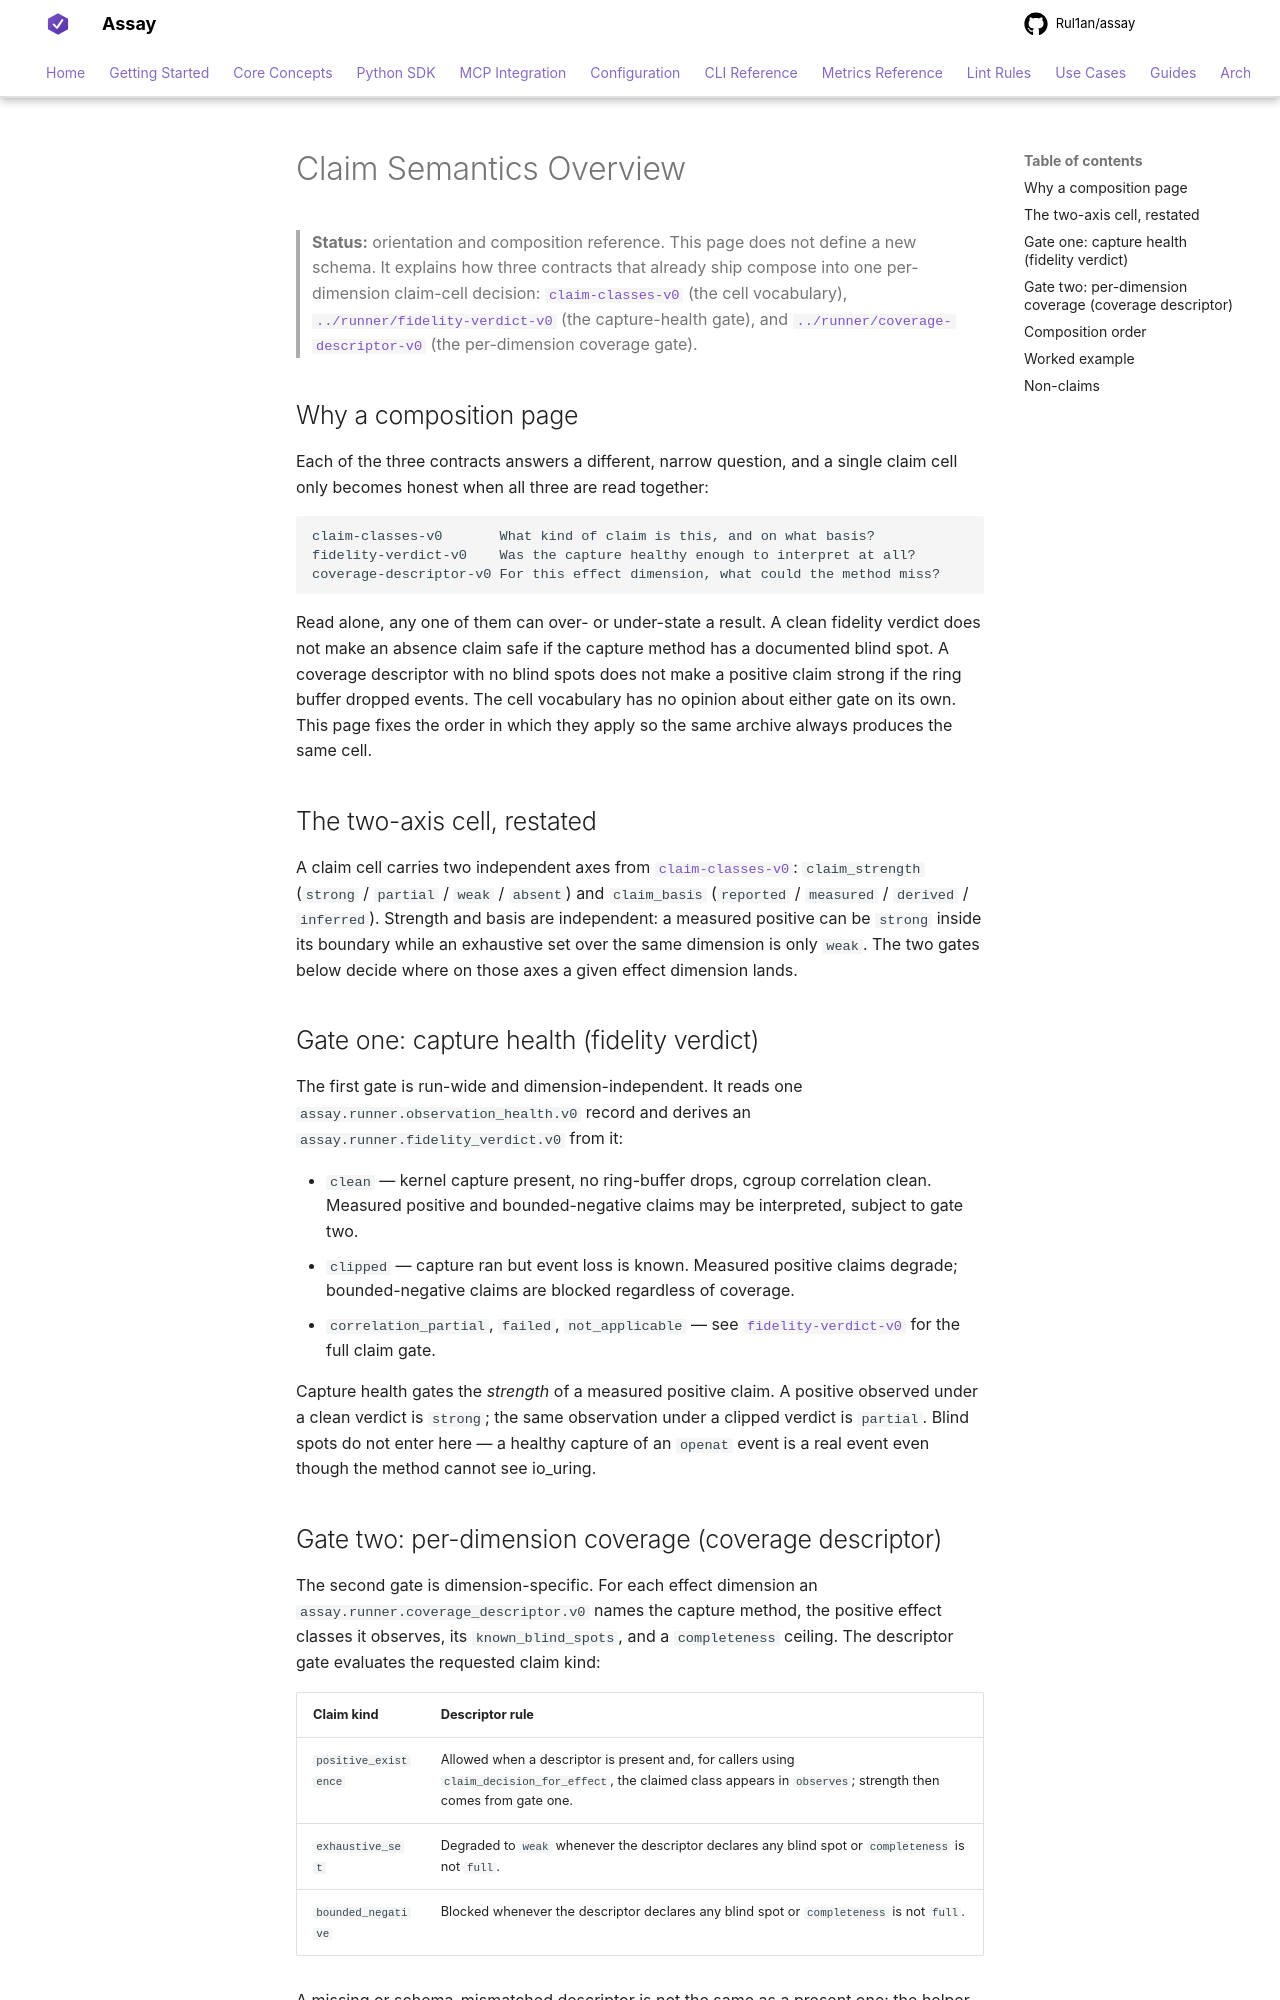

repository: Rul1an/assay · page: reference/observability/claim-semantics-overview/index.html · generator: mkdocs

# Claim Semantics Overview

> **Status:** orientation and composition reference. This page does not
> define a new schema. It explains how three contracts that already ship
> compose into one per-dimension claim-cell decision:
> [`claim-classes-v0`](claim-classes-v0.md) (the cell vocabulary),
> [`../runner/fidelity-verdict-v0`](../runner/fidelity-verdict-v0.md)
> (the capture-health gate), and
> [`../runner/coverage-descriptor-v0`](../runner/coverage-descriptor-v0.md)
> (the per-dimension coverage gate).

## Why a composition page

Each of the three contracts answers a different, narrow question, and a
single claim cell only becomes honest when all three are read together:

```text
claim-classes-v0       What kind of claim is this, and on what basis?
fidelity-verdict-v0    Was the capture healthy enough to interpret at all?
coverage-descriptor-v0 For this effect dimension, what could the method miss?
```

Read alone, any one of them can over- or under-state a result. A clean
fidelity verdict does not make an absence claim safe if the capture
method has a documented blind spot. A coverage descriptor with no blind
spots does not make a positive claim strong if the ring buffer dropped
events. The cell vocabulary has no opinion about either gate on its own.
This page fixes the order in which they apply so the same archive always
produces the same cell.

## The two-axis cell, restated

A claim cell carries two independent axes from
[`claim-classes-v0`](claim-classes-v0.md): `claim_strength`
(`strong` / `partial` / `weak` / `absent`) and `claim_basis`
(`reported` / `measured` / `derived` / `inferred`). Strength and basis
are independent: a measured positive can be `strong` inside its boundary
while an exhaustive set over the same dimension is only `weak`. The two
gates below decide where on those axes a given effect dimension lands.

## Gate one: capture health (fidelity verdict)

The first gate is run-wide and dimension-independent. It reads one
`assay.runner.observation_health.v0` record and derives an
`assay.runner.fidelity_verdict.v0` from it:

- `clean` — kernel capture present, no ring-buffer drops, cgroup
  correlation clean. Measured positive and bounded-negative claims may be
  interpreted, subject to gate two.
- `clipped` — capture ran but event loss is known. Measured positive
  claims degrade; bounded-negative claims are blocked regardless of
  coverage.
- `correlation_partial`, `failed`, `not_applicable` — see
  [`fidelity-verdict-v0`](../runner/fidelity-verdict-v0.md) for the full
  claim gate.

Capture health gates the *strength* of a measured positive claim. A
positive observed under a clean verdict is `strong`; the same observation
under a clipped verdict is `partial`. Blind spots do not enter here — a
healthy capture of an `openat` event is a real event even though the
method cannot see io_uring.
